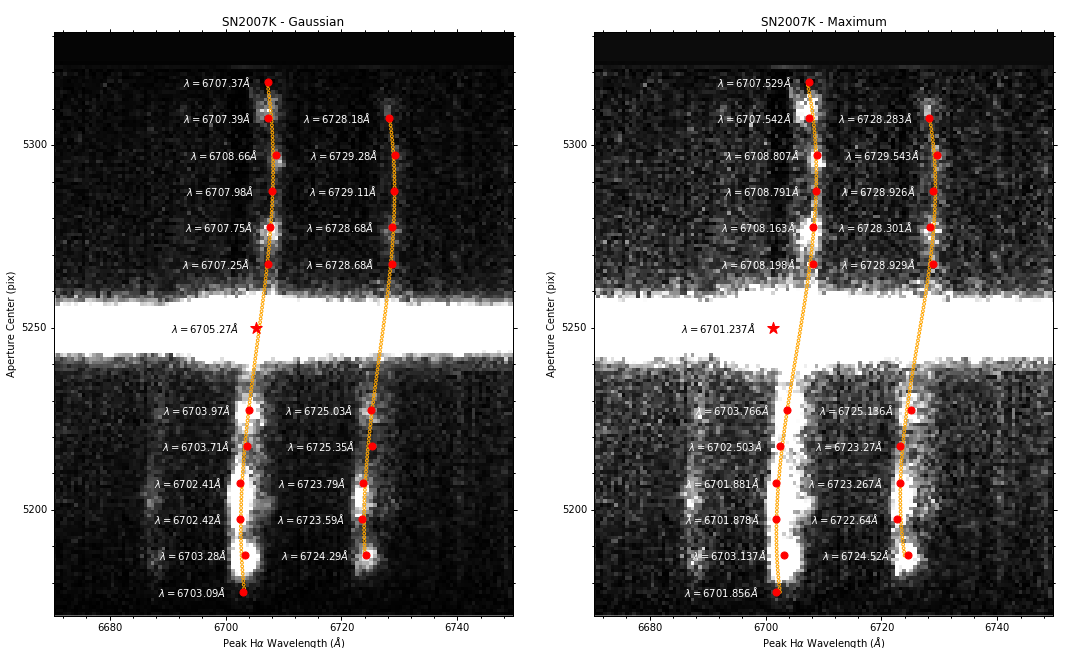

Source data for this figure (header and first rows):
Aperture Center, Peak (Gaussian), Peak (Maximum)
810, 6724, 6725
820, 6724, 6723
830, 6724, 6723
840, 6725, 6723
850, 6725, 6725
890, 6729, 6729
900, 6729, 6728
910, 6729, 6729
920, 6729, 6730
930, 6728, 6728
